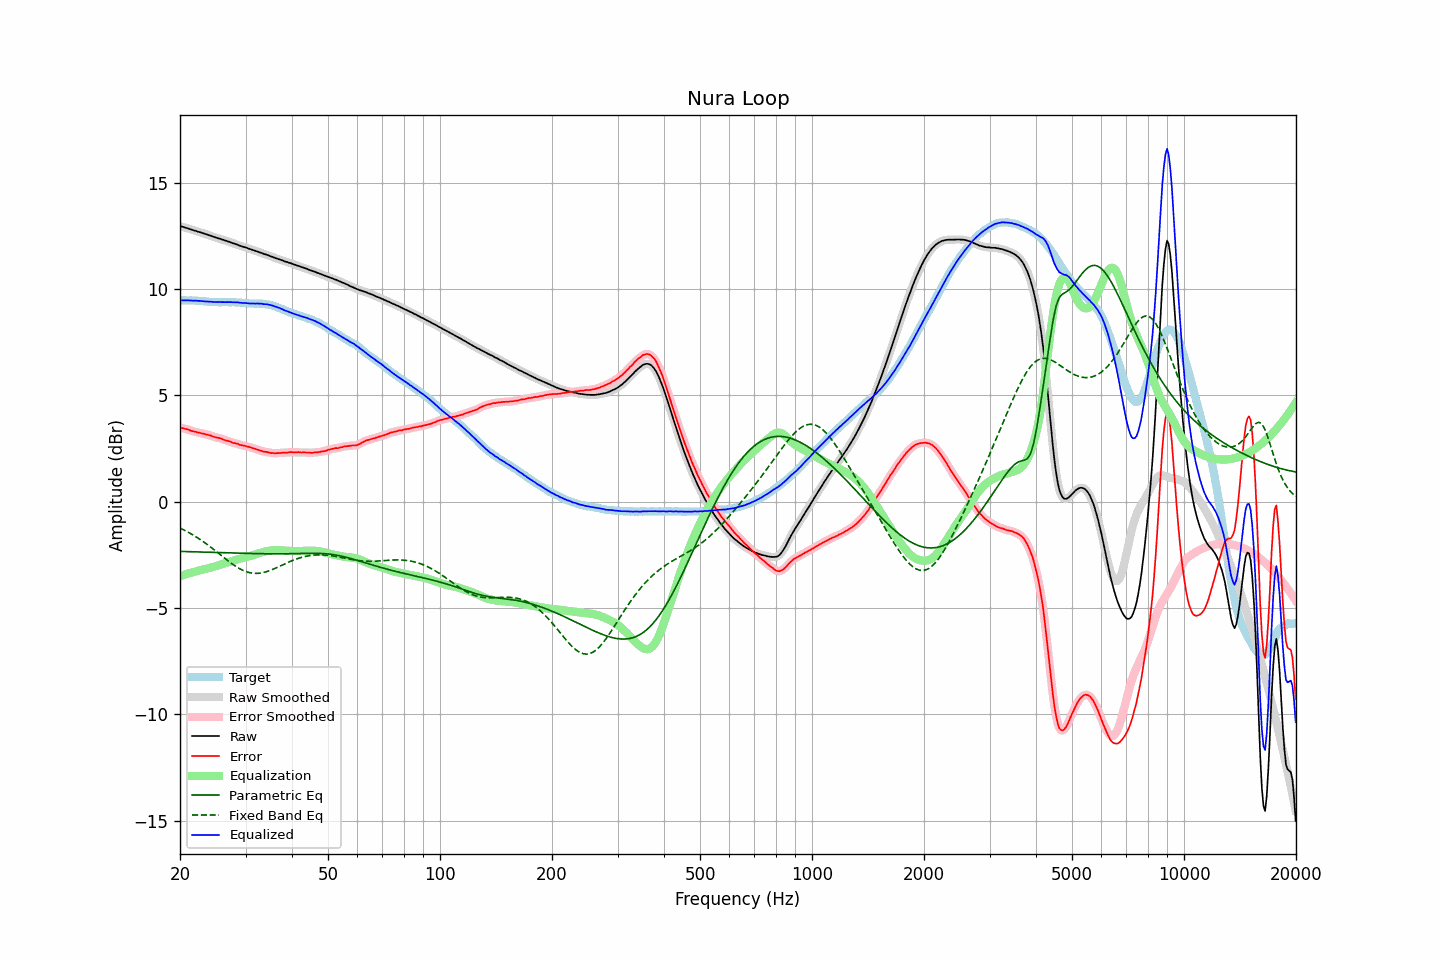

Values plotted in this chart, from the file beside it:
frequency, raw, error, smoothed, error_smoothed, equalization, parametric_eq, fixed_band_eq, equalized_raw, equalized_smoothed, target
20.00, 12.96, 3.49, 12.96, 3.49, -3.50, -2.34, -1.24, 9.46, 9.47, 9.47
20.20, 12.94, 3.47, 12.94, 3.47, -3.47, -2.34, -1.28, 9.47, 9.47, 9.47
20.40, 12.92, 3.45, 12.92, 3.45, -3.45, -2.34, -1.31, 9.47, 9.47, 9.47
20.61, 12.89, 3.42, 12.90, 3.43, -3.43, -2.35, -1.35, 9.47, 9.47, 9.47
20.81, 12.87, 3.41, 12.87, 3.41, -3.40, -2.35, -1.39, 9.47, 9.47, 9.46
21.02, 12.85, 3.39, 12.85, 3.39, -3.38, -2.35, -1.43, 9.47, 9.47, 9.46
21.23, 12.82, 3.36, 12.82, 3.36, -3.36, -2.35, -1.47, 9.46, 9.46, 9.46
21.44, 12.80, 3.33, 12.80, 3.33, -3.34, -2.35, -1.52, 9.46, 9.46, 9.47
21.66, 12.77, 3.31, 12.77, 3.31, -3.32, -2.36, -1.56, 9.45, 9.46, 9.46
21.87, 12.75, 3.29, 12.75, 3.29, -3.30, -2.36, -1.61, 9.45, 9.46, 9.46
22.09, 12.73, 3.28, 12.73, 3.28, -3.28, -2.36, -1.65, 9.46, 9.45, 9.45
22.31, 12.70, 3.25, 12.71, 3.26, -3.26, -2.36, -1.70, 9.44, 9.45, 9.45
22.54, 12.68, 3.24, 12.68, 3.24, -3.24, -2.36, -1.75, 9.44, 9.44, 9.44
22.76, 12.66, 3.22, 12.66, 3.22, -3.22, -2.37, -1.80, 9.44, 9.44, 9.44
22.99, 12.63, 3.20, 12.63, 3.20, -3.21, -2.37, -1.85, 9.43, 9.43, 9.43
23.22, 12.61, 3.19, 12.61, 3.19, -3.19, -2.37, -1.91, 9.42, 9.42, 9.42
23.45, 12.58, 3.16, 12.58, 3.17, -3.17, -2.37, -1.96, 9.41, 9.42, 9.42
23.69, 12.56, 3.15, 12.56, 3.15, -3.15, -2.38, -2.02, 9.41, 9.41, 9.41
23.92, 12.53, 3.13, 12.53, 3.13, -3.13, -2.38, -2.07, 9.41, 9.41, 9.40
24.16, 12.51, 3.11, 12.51, 3.11, -3.10, -2.38, -2.13, 9.41, 9.40, 9.40
24.40, 12.48, 3.08, 12.48, 3.08, -3.08, -2.38, -2.19, 9.40, 9.40, 9.40
24.65, 12.45, 3.05, 12.45, 3.05, -3.06, -2.39, -2.25, 9.39, 9.39, 9.40
24.89, 12.43, 3.03, 12.43, 3.03, -3.04, -2.39, -2.31, 9.39, 9.39, 9.40
25.14, 12.40, 3.01, 12.40, 3.02, -3.02, -2.39, -2.37, 9.38, 9.39, 9.39
25.39, 12.38, 3.00, 12.38, 3.00, -2.99, -2.39, -2.43, 9.39, 9.39, 9.38
25.65, 12.36, 2.98, 12.36, 2.98, -2.97, -2.39, -2.49, 9.39, 9.39, 9.38
25.91, 12.33, 2.95, 12.33, 2.95, -2.95, -2.40, -2.55, 9.38, 9.39, 9.38
26.16, 12.31, 2.92, 12.31, 2.92, -2.92, -2.40, -2.61, 9.39, 9.39, 9.39
26.43, 12.28, 2.89, 12.28, 2.89, -2.90, -2.40, -2.67, 9.38, 9.38, 9.39
26.69, 12.26, 2.87, 12.26, 2.87, -2.88, -2.40, -2.73, 9.39, 9.38, 9.39
26.96, 12.23, 2.85, 12.23, 2.85, -2.85, -2.41, -2.79, 9.38, 9.39, 9.38
27.23, 12.21, 2.83, 12.21, 2.83, -2.82, -2.41, -2.84, 9.39, 9.38, 9.38
27.50, 12.18, 2.80, 12.18, 2.80, -2.80, -2.41, -2.90, 9.38, 9.38, 9.38
27.77, 12.15, 2.76, 12.15, 2.77, -2.78, -2.41, -2.95, 9.38, 9.38, 9.39
28.05, 12.13, 2.75, 12.13, 2.75, -2.75, -2.42, -3.01, 9.38, 9.38, 9.38
28.33, 12.10, 2.73, 12.10, 2.73, -2.73, -2.42, -3.06, 9.37, 9.37, 9.37
28.62, 12.08, 2.72, 12.08, 2.71, -2.71, -2.42, -3.10, 9.37, 9.37, 9.36
28.90, 12.04, 2.67, 12.05, 2.68, -2.69, -2.42, -3.15, 9.36, 9.36, 9.37
29.19, 12.02, 2.66, 12.02, 2.66, -2.67, -2.43, -3.19, 9.36, 9.35, 9.36
29.48, 11.99, 2.64, 11.99, 2.64, -2.65, -2.43, -3.22, 9.34, 9.35, 9.35
29.78, 11.97, 2.63, 11.97, 2.63, -2.63, -2.43, -3.26, 9.34, 9.34, 9.34
30.08, 11.95, 2.61, 11.95, 2.61, -2.61, -2.43, -3.29, 9.34, 9.34, 9.34
30.38, 11.92, 2.59, 11.92, 2.59, -2.59, -2.43, -3.31, 9.33, 9.33, 9.33
30.68, 11.89, 2.57, 11.90, 2.57, -2.57, -2.44, -3.33, 9.32, 9.33, 9.32
30.99, 11.87, 2.55, 11.87, 2.55, -2.55, -2.44, -3.35, 9.32, 9.32, 9.32
31.30, 11.84, 2.52, 11.84, 2.53, -2.53, -2.44, -3.36, 9.32, 9.32, 9.32
31.61, 11.82, 2.50, 11.82, 2.50, -2.50, -2.44, -3.37, 9.32, 9.32, 9.32
31.93, 11.79, 2.48, 11.79, 2.48, -2.48, -2.44, -3.37, 9.32, 9.32, 9.31
32.24, 11.77, 2.45, 11.77, 2.45, -2.45, -2.44, -3.37, 9.32, 9.32, 9.32
32.57, 11.74, 2.43, 11.74, 2.43, -2.43, -2.45, -3.37, 9.31, 9.31, 9.31
32.89, 11.71, 2.40, 11.71, 2.40, -2.41, -2.45, -3.36, 9.31, 9.31, 9.31
33.22, 11.69, 2.38, 11.68, 2.38, -2.38, -2.45, -3.35, 9.31, 9.30, 9.31
33.55, 11.65, 2.35, 11.66, 2.36, -2.36, -2.45, -3.33, 9.29, 9.30, 9.30
33.89, 11.63, 2.34, 11.63, 2.34, -2.34, -2.45, -3.31, 9.29, 9.29, 9.29
34.23, 11.61, 2.34, 11.61, 2.33, -2.33, -2.45, -3.29, 9.28, 9.28, 9.27
34.57, 11.58, 2.31, 11.58, 2.32, -2.31, -2.45, -3.26, 9.27, 9.27, 9.27
34.92, 11.55, 2.30, 11.55, 2.30, -2.30, -2.45, -3.24, 9.25, 9.25, 9.25
35.27, 11.52, 2.28, 11.52, 2.29, -2.29, -2.45, -3.20, 9.23, 9.23, 9.24
35.62, 11.50, 2.29, 11.50, 2.28, -2.29, -2.45, -3.17, 9.21, 9.21, 9.21
35.97, 11.46, 2.27, 11.47, 2.28, -2.28, -2.45, -3.14, 9.18, 9.18, 9.19
... 635 more rows
